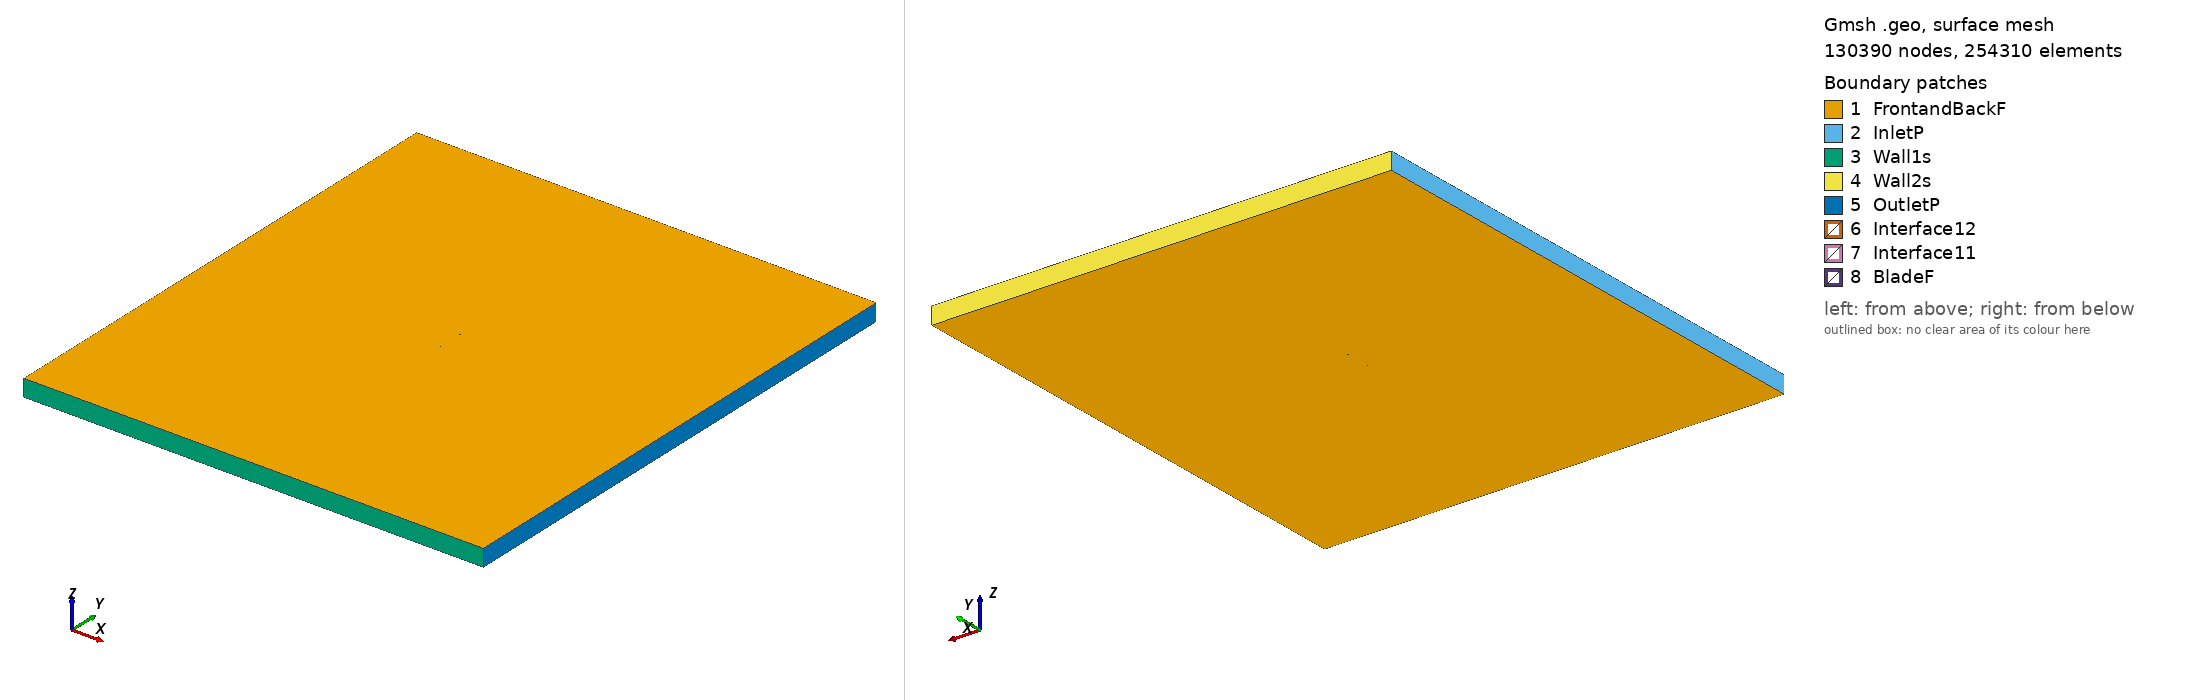

Gmsh geometry script, surface-meshed: 130390 nodes, 254310 surface elements. Boundary patches (legend numbers): 1 FrontandBackF, 2 InletP, 3 Wall1s, 4 Wall2s, 5 OutletP, 6 Interface12, 7 Interface11, 8 BladeF. Left view from above one corner, right view from below the opposite corner. Legend entries are the model's physical surfaces. The drawing asked Gmsh for element sizes between 1% and 20% of the model's largest extent; the script's own settings can give other sizes.

=== goe342_tsr_4.9597_aoa_7.633.geo (drawn) ===
SetFactory("OpenCASCADE");

Point(1) = {0.074688, 0.724541, 0, 1.0};
Point(2) = {0.068047, 0.726959, 0, 1.0};
Point(3) = {0.052715, 0.732254, 0, 1.0};
Point(4) = {0.037319, 0.737077, 0, 1.0};
Point(5) = {0.021860, 0.741426, 0, 1.0};
Point(6) = {0.006253, 0.744673, 0, 1.0};
Point(7) = {-0.009459, 0.747131, 0, 1.0};
Point(8) = {-0.025256, 0.748960, 0, 1.0};
Point(9) = {-0.041158, 0.750000, 0, 1.0};
Point(10) = {-0.049215, 0.749732, 0, 1.0};
Point(11) = {-0.057356, 0.748834, 0, 1.0};
Point(12) = {-0.061448, 0.748227, 0, 1.0};
Point(13) = {-0.065582, 0.747306, 0, 1.0};
Point(14) = {-0.069779, 0.745911, 0, 1.0};
Point(15) = {-0.071941, 0.744741, 0, 1.0};
Point(16) = {-0.074335, 0.741837, 0, 1.0};
Point(17) = {-0.072532, 0.740328, 0, 1.0};
Point(18) = {-0.070518, 0.740395, 0, 1.0};
Point(19) = {-0.066448, 0.740844, 0, 1.0};
Point(20) = {-0.062419, 0.740978, 0, 1.0};
Point(21) = {-0.058370, 0.741270, 0, 1.0};
Point(22) = {-0.050323, 0.741459, 0, 1.0};
Point(23) = {-0.042298, 0.741490, 0, 1.0};
Point(24) = {-0.026354, 0.740765, 0, 1.0};
Point(25) = {-0.010515, 0.739252, 0, 1.0};
Point(26) = {0.005250, 0.737187, 0, 1.0};
Point(27) = {0.020973, 0.734808, 0, 1.0};
Point(28) = {0.036622, 0.731876, 0, 1.0};
Point(29) = {0.052208, 0.728472, 0, 1.0};
Point(30) = {0.067751, 0.724753, 0, 1.0};
Point(31) = {0.074487, 0.723042, 0, 1.0};
Point(32) = {-0.074688, -0.724541, 0, 1.0};
Point(33) = {-0.068047, -0.726959, 0, 1.0};
Point(34) = {-0.052715, -0.732254, 0, 1.0};
Point(35) = {-0.037319, -0.737077, 0, 1.0};
Point(36) = {-0.021860, -0.741426, 0, 1.0};
Point(37) = {-0.006253, -0.744673, 0, 1.0};
Point(38) = {0.009459, -0.747131, 0, 1.0};
Point(39) = {0.025256, -0.748960, 0, 1.0};
Point(40) = {0.041158, -0.750000, 0, 1.0};
Point(41) = {0.049215, -0.749732, 0, 1.0};
Point(42) = {0.057356, -0.748834, 0, 1.0};
Point(43) = {0.061448, -0.748227, 0, 1.0};
Point(44) = {0.065582, -0.747306, 0, 1.0};
Point(45) = {0.069779, -0.745911, 0, 1.0};
Point(46) = {0.071941, -0.744741, 0, 1.0};
Point(47) = {0.074335, -0.741837, 0, 1.0};
Point(48) = {0.072532, -0.740328, 0, 1.0};
Point(49) = {0.070518, -0.740395, 0, 1.0};
Point(50) = {0.066448, -0.740844, 0, 1.0};
Point(51) = {0.062419, -0.740978, 0, 1.0};
Point(52) = {0.058370, -0.741270, 0, 1.0};
Point(53) = {0.050323, -0.741459, 0, 1.0};
Point(54) = {0.042298, -0.741490, 0, 1.0};
Point(55) = {0.026354, -0.740765, 0, 1.0};
Point(56) = {0.010515, -0.739252, 0, 1.0};
Point(57) = {-0.005250, -0.737187, 0, 1.0};
Point(58) = {-0.020973, -0.734808, 0, 1.0};
Point(59) = {-0.036622, -0.731876, 0, 1.0};
Point(60) = {-0.052208, -0.728472, 0, 1.0};
Point(61) = {-0.067751, -0.724753, 0, 1.0};
Point(62) = {-0.074487, -0.723042, 0, 1.0};

// Lines: first blade (splines 1-4)
Spline(1) = {1:31};
Spline(2) = {31,1};

// Lines: second blade (splines 5-8)
Spline(3) = {32:62};
Spline(4) = {62,32};

// Outer domain (points 20001-4 and lines)
Point(63) = {-13.50000000, -15.00000000, 0, 1.0};
Point(64) = {-13.50000000, 15.00000000, 0, 1.0};
Point(65) = {13.50000000, 15.00000000, 0, 1.0};
Point(66) = {13.50000000, -15.00000000, 0, 1.0};
Line(11) = {63, 64};
Line(12) = {64, 65};
Line(13) = {65, 66};
Line(14) = {63, 66};

// Interface (between moving and stationary domain) (circles)
Circle(9) = {0, 0, 0, 0.80000000, 0, 2*Pi};
Circle(10) = {0, 0, 0, 0.80000000, 0, 2*Pi};

// Loops collect Lines/Splines/etc (blade1, blade2, domain, first circle)
Line Loop(1) = {1:2};
Line Loop(2) = {3:4};
Line Loop(3) = {11,12,13,-14};
Line Loop(4) = {9};

// BooleanDifference cuts out the circle/interface from the domain
Plane Surface(1) = {3};
Plane Surface(2) = {4};
BooleanDifference{ Surface{1}; Delete;}{ Surface{2}; Delete;}

// This one cuts out the blades from the inner circle/interface
Line Loop(6) = {10};
Plane Surface(5) = {6};
Plane Surface(6) = {1};
Plane Surface(7) = {2};
BooleanDifference{ Surface{5}; Delete;}{ Surface{6,7}; Delete;}

// extrude to 3rd dimension
Extrude {0, 0, 1} {Surface{1}; Surface{5}; Layers{1}; Recombine;}

// Physical Surfaces are the named boundaries (patches)
Physical Surface("Interface11") = {12};
Physical Surface("Interface12") = {10};

// sides of domain
Physical Surface("InletP") = {6};
Physical Surface("OutletP") = {9};

// top and bottom of domain
Physical Surface("Wall1s") = {7};
Physical Surface("Wall2s") = {8};

// Check FrontandBackF by ensuring there is nothing in the 3rd dimension
Physical Surface("FrontandBackF") = {1,11,5,17};
Physical Surface("BladeF") = {13:16};
Physical Volume("Turbine") = {2};
Physical Volume("Farfield") = {1};

// settings for airfoil boundary layer
Field[1] = BoundaryLayer;
Field[1].EdgesList = {1:4};
Field[1].hwall_n = 1e-3;
Field[1].thickness = 1.5e-2;
Field[1].ratio = 1.05;
Field[1].Quads = 1;
BoundaryLayer Field = 1;

// control points for mesh (blade and interface)
// floor((arc length / 1.5mm)/ 2) -> Transfinite Line
Transfinite Line {1,3} = 101 Using Progression 1;
Transfinite Line {2,4} = 2 Using Progression 1;
Transfinite Line {9, 15} = 800 Using Progression 1;

// For more information on gmsh syntax, visit http://gmsh.info/doc/texinfo/gmsh.html
